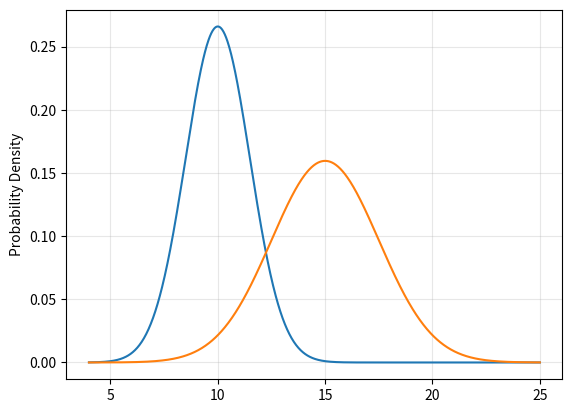

Source code (Python): (Note: this script raises an exception after producing the figure.)
import os

import numpy as np
from scipy.stats import norm
import matplotlib.pyplot as plt

mu1, sigma1 = 10, 1.5
mu2, sigma2 = 15, 2.5

# Plot normal distribution curve

x_line = np.linspace(mu1 - sigma1 * 4, mu2 + sigma2 * 4, 1000)
y1 = norm.pdf(x_line, mu1, sigma1)
y2 = norm.pdf(x_line, mu2, sigma2)
plt.plot(x_line, y1)
plt.plot(x_line, y2)

# Add labels and show
plt.ylabel("Probability Density")
plt.grid(True, alpha=0.3)
plt.savefig(f"assets/{os.path.basename(__file__).replace('.py', '.svg')}", transparent=True)
plt.show()
